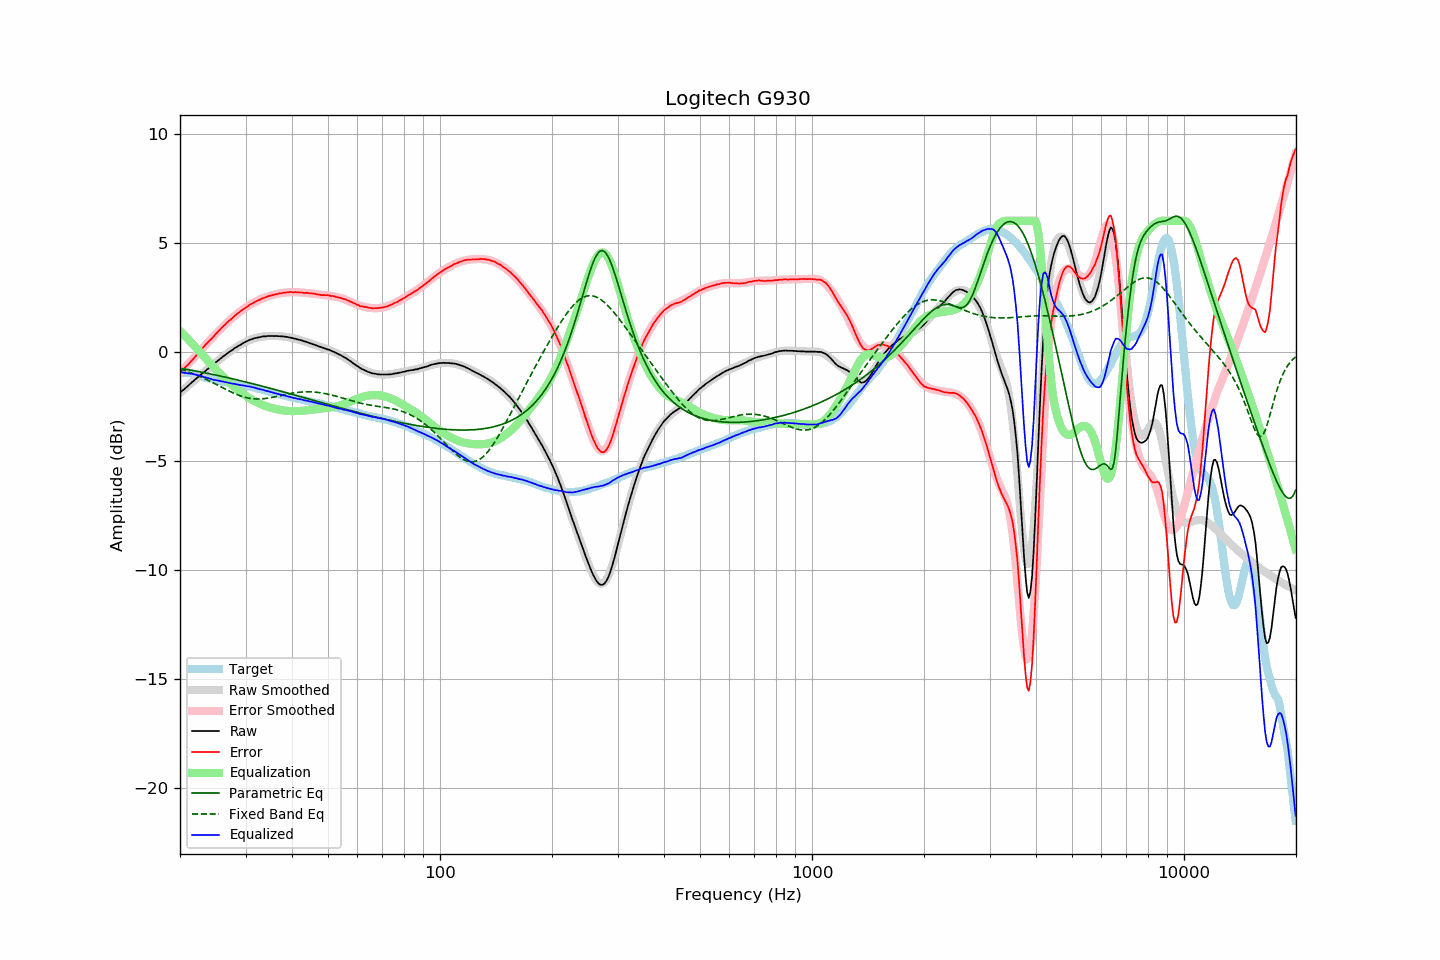

The file beside this chart, header and first rows:
frequency, raw, error, smoothed, error_smoothed, equalization, parametric_eq, fixed_band_eq, equalized_raw, equalized_smoothed, target
20.00, -1.88, -0.92, -1.89, -0.95, 0.95, -0.76, -0.80, -0.93, -0.94, -0.96
20.20, -1.82, -0.86, -1.82, -0.87, 0.87, -0.78, -0.82, -0.95, -0.95, -0.96
20.40, -1.76, -0.79, -1.76, -0.80, 0.80, -0.79, -0.85, -0.96, -0.96, -0.97
20.61, -1.70, -0.74, -1.69, -0.72, 0.72, -0.80, -0.87, -0.98, -0.97, -0.97
20.81, -1.63, -0.66, -1.63, -0.65, 0.65, -0.81, -0.90, -0.98, -0.98, -0.97
21.02, -1.57, -0.60, -1.56, -0.57, 0.57, -0.83, -0.92, -1.00, -0.99, -0.97
21.23, -1.50, -0.51, -1.50, -0.50, 0.50, -0.84, -0.95, -1.00, -1.00, -0.99
21.44, -1.43, -0.43, -1.43, -0.42, 0.42, -0.85, -0.98, -1.01, -1.01, -1.00
21.66, -1.37, -0.35, -1.37, -0.34, 0.34, -0.87, -1.01, -1.03, -1.03, -1.02
21.87, -1.31, -0.27, -1.31, -0.26, 0.26, -0.88, -1.04, -1.05, -1.04, -1.04
22.09, -1.24, -0.19, -1.24, -0.18, 0.18, -0.89, -1.07, -1.06, -1.06, -1.05
22.31, -1.18, -0.10, -1.18, -0.10, 0.10, -0.91, -1.10, -1.07, -1.08, -1.08
22.54, -1.12, -0.02, -1.12, -0.02, 0.02, -0.92, -1.13, -1.10, -1.10, -1.10
22.76, -1.05, 0.07, -1.06, 0.06, -0.06, -0.94, -1.16, -1.11, -1.12, -1.12
22.99, -0.99, 0.16, -0.99, 0.15, -0.15, -0.95, -1.19, -1.14, -1.14, -1.15
23.22, -0.94, 0.24, -0.93, 0.23, -0.23, -0.96, -1.23, -1.17, -1.16, -1.18
23.45, -0.87, 0.33, -0.87, 0.31, -0.31, -0.98, -1.26, -1.18, -1.19, -1.20
23.69, -0.81, 0.40, -0.81, 0.39, -0.39, -0.99, -1.30, -1.21, -1.21, -1.21
23.92, -0.75, 0.48, -0.75, 0.48, -0.48, -1.01, -1.33, -1.22, -1.23, -1.23
24.16, -0.69, 0.55, -0.69, 0.56, -0.56, -1.02, -1.37, -1.25, -1.25, -1.24
24.40, -0.64, 0.62, -0.63, 0.64, -0.64, -1.04, -1.41, -1.27, -1.27, -1.26
24.65, -0.58, 0.70, -0.57, 0.71, -0.71, -1.05, -1.44, -1.30, -1.28, -1.28
24.89, -0.51, 0.79, -0.51, 0.79, -0.79, -1.07, -1.48, -1.30, -1.30, -1.30
25.14, -0.45, 0.86, -0.45, 0.87, -0.87, -1.09, -1.52, -1.32, -1.32, -1.31
25.39, -0.39, 0.94, -0.39, 0.94, -0.94, -1.10, -1.56, -1.33, -1.33, -1.33
25.65, -0.33, 1.01, -0.33, 1.02, -1.02, -1.12, -1.60, -1.35, -1.35, -1.34
25.91, -0.27, 1.10, -0.27, 1.09, -1.09, -1.13, -1.63, -1.36, -1.36, -1.37
26.16, -0.21, 1.18, -0.22, 1.16, -1.16, -1.15, -1.67, -1.37, -1.38, -1.38
26.43, -0.16, 1.23, -0.16, 1.24, -1.24, -1.17, -1.71, -1.40, -1.40, -1.39
26.69, -0.10, 1.32, -0.10, 1.31, -1.31, -1.18, -1.75, -1.41, -1.41, -1.42
26.96, -0.05, 1.38, -0.05, 1.38, -1.38, -1.20, -1.79, -1.43, -1.43, -1.43
27.23, 0.01, 1.45, 0.00, 1.44, -1.44, -1.22, -1.82, -1.44, -1.44, -1.44
27.50, 0.05, 1.50, 0.06, 1.51, -1.51, -1.23, -1.86, -1.46, -1.45, -1.45
27.77, 0.10, 1.57, 0.11, 1.57, -1.57, -1.25, -1.89, -1.47, -1.47, -1.47
28.05, 0.16, 1.64, 0.15, 1.64, -1.64, -1.27, -1.92, -1.48, -1.48, -1.48
28.33, 0.20, 1.70, 0.20, 1.70, -1.70, -1.29, -1.96, -1.50, -1.49, -1.50
28.62, 0.25, 1.76, 0.25, 1.76, -1.76, -1.30, -1.99, -1.51, -1.51, -1.51
28.90, 0.29, 1.81, 0.29, 1.81, -1.81, -1.32, -2.01, -1.52, -1.52, -1.52
29.19, 0.33, 1.87, 0.34, 1.87, -1.87, -1.34, -2.04, -1.54, -1.53, -1.54
29.48, 0.38, 1.92, 0.38, 1.93, -1.93, -1.36, -2.06, -1.54, -1.55, -1.54
29.78, 0.42, 1.97, 0.42, 1.98, -1.98, -1.37, -2.09, -1.56, -1.56, -1.55
30.08, 0.46, 2.02, 0.46, 2.03, -2.03, -1.39, -2.10, -1.57, -1.57, -1.57
30.38, 0.49, 2.08, 0.49, 2.08, -2.08, -1.41, -2.12, -1.59, -1.59, -1.59
30.68, 0.53, 2.13, 0.52, 2.12, -2.12, -1.43, -2.14, -1.59, -1.60, -1.60
30.99, 0.56, 2.18, 0.55, 2.17, -2.17, -1.45, -2.15, -1.61, -1.62, -1.62
31.30, 0.58, 2.21, 0.58, 2.21, -2.21, -1.47, -2.16, -1.63, -1.63, -1.63
31.61, 0.61, 2.25, 0.60, 2.25, -2.25, -1.49, -2.17, -1.64, -1.65, -1.64
31.93, 0.63, 2.29, 0.63, 2.29, -2.29, -1.50, -2.17, -1.66, -1.67, -1.66
32.24, 0.64, 2.33, 0.65, 2.33, -2.33, -1.52, -2.17, -1.69, -1.68, -1.69
32.57, 0.66, 2.37, 0.66, 2.37, -2.37, -1.54, -2.17, -1.71, -1.70, -1.71
32.89, 0.67, 2.39, 0.68, 2.40, -2.40, -1.56, -2.17, -1.73, -1.72, -1.72
33.22, 0.69, 2.44, 0.69, 2.43, -2.43, -1.58, -2.16, -1.74, -1.74, -1.75
33.55, 0.70, 2.46, 0.70, 2.46, -2.46, -1.60, -2.16, -1.76, -1.76, -1.76
33.89, 0.70, 2.48, 0.70, 2.49, -2.49, -1.62, -2.15, -1.79, -1.78, -1.78
34.23, 0.71, 2.51, 0.71, 2.51, -2.51, -1.64, -2.14, -1.80, -1.80, -1.80
34.57, 0.72, 2.55, 0.72, 2.54, -2.54, -1.66, -2.13, -1.82, -1.82, -1.83
34.92, 0.72, 2.57, 0.72, 2.56, -2.56, -1.68, -2.11, -1.84, -1.84, -1.85
35.27, 0.72, 2.58, 0.72, 2.58, -2.58, -1.70, -2.10, -1.86, -1.86, -1.86
35.62, 0.72, 2.60, 0.72, 2.60, -2.60, -1.72, -2.09, -1.88, -1.88, -1.88
35.97, 0.71, 2.61, 0.72, 2.62, -2.62, -1.74, -2.07, -1.91, -1.90, -1.90
... 635 more rows
